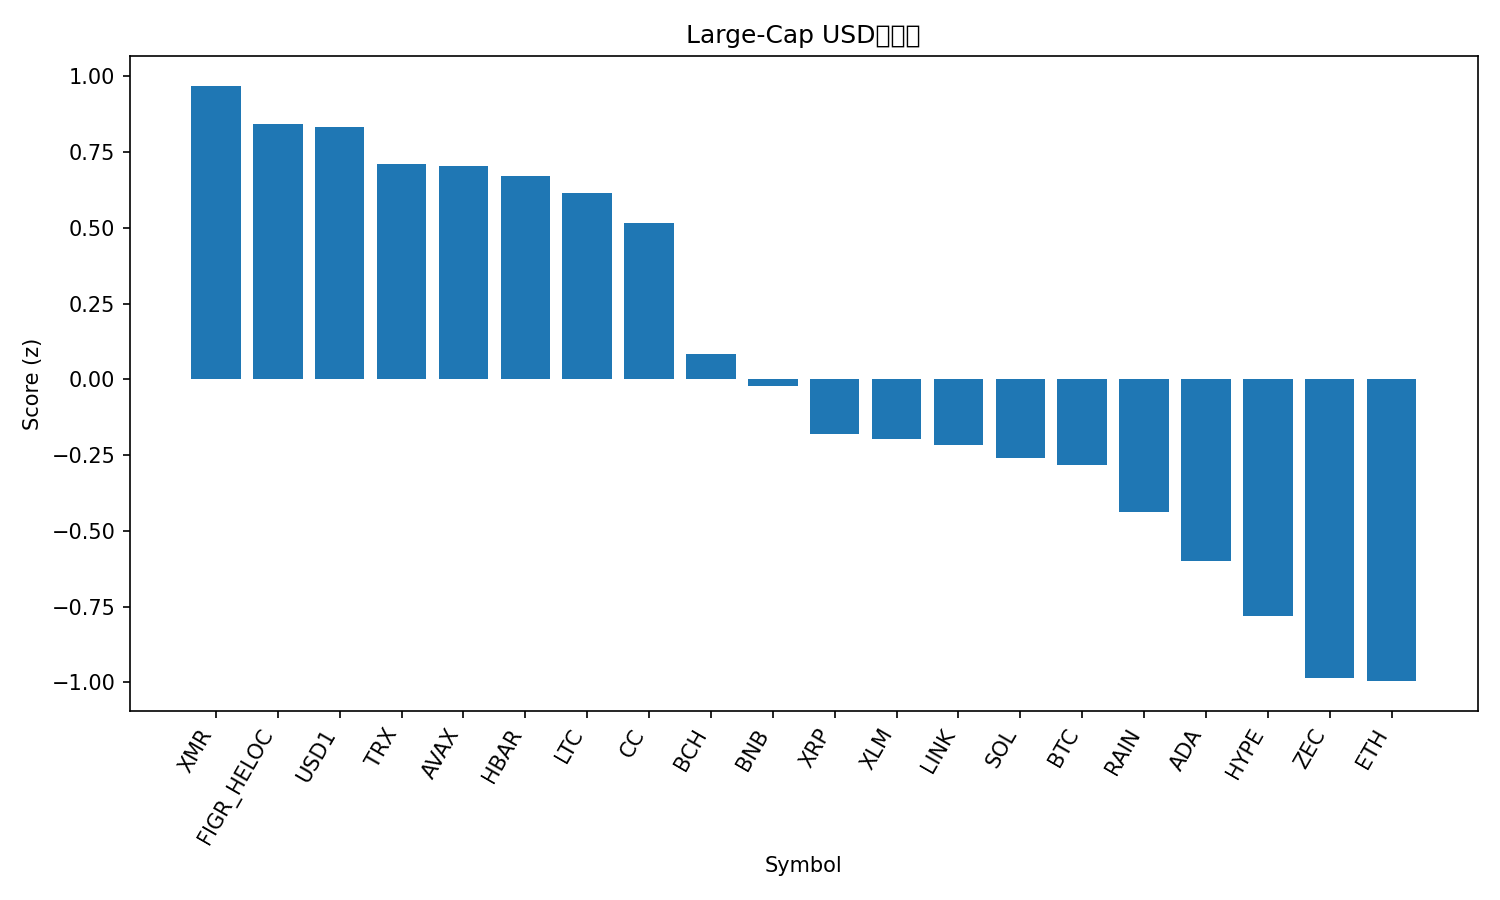

The file beside this chart, header and first rows:
rank, name, symbol, price, pct_1h, pct_24h, pct_7d, pct_1h_vs_btc, pct_24h_vs_btc, pct_7d_vs_btc, market_cap_rank, market_cap, volume_usd, score
1, Monero, XMR, 340.7, 0.1703, -0.4881, 3.411, 1.062, 0.9123, 0.9716, 17, 6285259111, 101479364, 0.9689
2, Figure Heloc, FIGR_HELOC, 1.033, 0.0, 0.2443, -0.07929, 0.8914, 1.645, -2.518, 9, 16045239097, 34685192, 0.8442
3, USD1, USD1, 0.9996, 0.03425, 0.02303, -0.01493, 0.9257, 1.423, -2.454, 22, 4637865168, 2366399919, 0.8335
4, TRON, TRX, 0.28, 0.2492, -1.081, -2.006, 1.141, 0.3189, -4.445, 8, 26531750233, 459914815, 0.7112
5, Avalanche, AVAX, 9.14, -0.2984, -0.01051, 5.816, 0.593, 1.39, 3.377, 28, 3946555248, 314091036, 0.7036
6, Hedera, HBAR, 0.09763, -0.2885, 0.7815, -0.4205, 0.6029, 2.182, -2.859, 24, 4203380671, 111451603, 0.6714
7, Litecoin, LTC, 54.54, -0.404, 0.4429, 3.364, 0.4874, 1.843, 0.925, 26, 4195613450, 373641308, 0.6158
8, Canton, CC, 0.1576, 0.03398, -0.9287, -2.465, 0.9254, 0.4717, -4.904, 20, 5975744885, 18765821, 0.5157
9, Bitcoin Cash, BCH, 441.2, -0.1632, -0.4958, -11.7, 0.7282, 0.9046, -14.14, 14, 8837539236, 266334475, 0.08517
10, BNB, BNB, 626.8, -0.6811, -1.333, 4.804, 0.2103, 0.06693, 2.365, 4, 85469582067, 1092188661, -0.02226
11, XRP, XRP, 1.35, -0.5001, -1.685, -2.287, 0.3913, -0.2848, -4.726, 5, 82449894101, 2969570019, -0.1797
12, Stellar, XLM, 0.1504, -0.5096, -1.659, -2.472, 0.3818, -0.2583, -4.911, 21, 4960901612, 113410852, -0.1956
13, Chainlink, LINK, 8.73, -0.5998, -1.978, 1.488, 0.2916, -0.5775, -0.9509, 18, 6184126594, 336697831, -0.2152
14, Solana, SOL, 85.81, -1.095, -0.5093, 4.035, -0.204, 0.8911, 1.596, 7, 48881889589, 5358219112, -0.2595
15, Bitcoin, BTC, 67501, -0.8914, -1.4, 2.439, 0.0, 0.0, 0.0, 1, 1349763025435, 52914395373, -0.2809
16, Rain, RAIN, 0.009051, -0.8683, -0.8082, -4.813, 0.02309, 0.5922, -7.252, 23, 4329753345, 29861236, -0.4378
17, Cardano, ADA, 0.2621, -0.2924, -4.265, -2.749, 0.599, -2.865, -5.188, 13, 9652687098, 699258942, -0.6004
18, Hyperliquid, HYPE, 30.94, -0.5173, -6.439, 12.45, 0.3741, -5.038, 10.01, 16, 7390283688, 298146131, -0.7803
19, Zcash, ZEC, 217.9, -0.9379, -1.655, -12.5, -0.04652, -0.2548, -14.94, 29, 3612159227, 311872098, -0.9854
20, Ethereum, ETH, 1949, -1.152, -3.134, 1.438, -0.2611, -1.734, -1.001, 2, 235153400654, 23648731760, -0.9955
21, Dogecoin, DOGE, 0.08904, -0.7638, -3.842, -5.246, 0.1276, -2.442, -7.685, 10, 15044262377, 1492470671, -1.059
